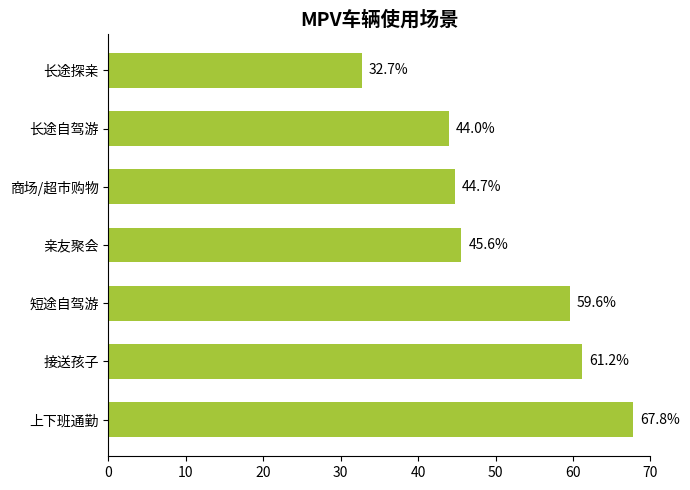

Here is the Python script that generated this plot:
import matplotlib.pyplot as plt
import numpy as np

# 使用场景
scenarios = [
    "上下班通勤", "接送孩子", "短途自驾游", 
    "亲友聚会", "商场/超市购物", "长途自驾游", "长途探亲"
]
# 模拟占比数据（尽量贴近原图）
percentages = [67.8, 61.2, 59.6, 45.6, 44.7, 44.0, 32.7]
# 颜色配置（贴近原图的绿色）
color = "#A4C639"

# 创建画布
fig, ax = plt.subplots(figsize=(7, 5))

# 绘制横向柱状图
y = np.arange(len(scenarios))
bar_height = 0.6
bars = ax.barh(y, percentages, height=bar_height, color=color)

# 添加数据标注
for bar in bars:
    width = bar.get_width()
    ax.annotate(f'{width}%',
                xy=(width, bar.get_y() + bar_height/2),
                xytext=(5, 0),  # 标注位置：右侧偏移 5
                textcoords="offset points",
                ha='left', va='center',
                color='black')

# 设置y轴刻度和标签
ax.set_yticks(y)
ax.set_yticklabels(scenarios)
# 设置x轴刻度（0-70%）
ax.set_xlim(0, 70)
# 设置标题
ax.set_title("MPV车辆使用场景", fontsize=14, fontweight="bold")

# 隐藏顶部、右侧边框
for spine in ["top", "right"]:
    ax.spines[spine].set_visible(False)

plt.tight_layout()
plt.show()
